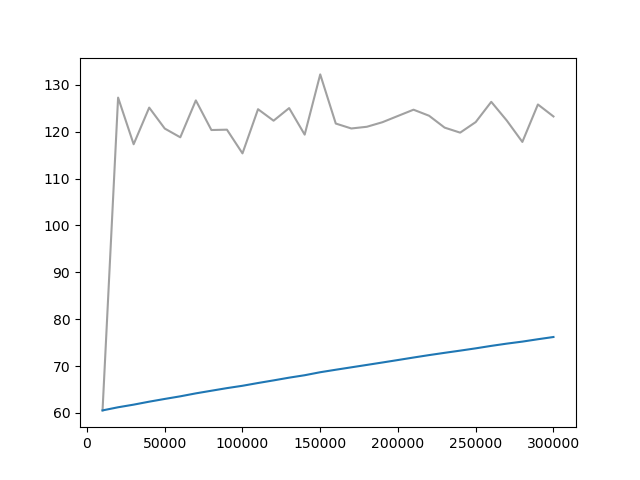

Source data for this figure (header and first rows):
Wall time, Step, Value
1712520570, 10000, 60.53
1712520835, 20000, 127.3
1712521099, 30000, 117.3
1712521348, 40000, 125.1
1712521588, 50000, 120.7
1712521858, 60000, 118.8
1712522130, 70000, 126.7
1712522380, 80000, 120.3
1712522696, 90000, 120.4
1712522969, 100000, 115.4
1712523243, 110000, 124.8
1712523507, 120000, 122.3
1712523762, 130000, 125
1712524013, 140000, 119.4
1712524284, 150000, 132.2
1712524555, 160000, 121.7
1712524825, 170000, 120.7
1712525113, 180000, 121
1712525380, 190000, 122
1712525658, 200000, 123.4
1712525912, 210000, 124.7
1712526181, 220000, 123.4
1712526454, 230000, 120.9
1712526713, 240000, 119.8
1712526994, 250000, 122
1712527255, 260000, 126.4
1712527522, 270000, 122.4
1712527781, 280000, 117.8
1712528053, 290000, 125.8
1712528329, 300000, 123.2
